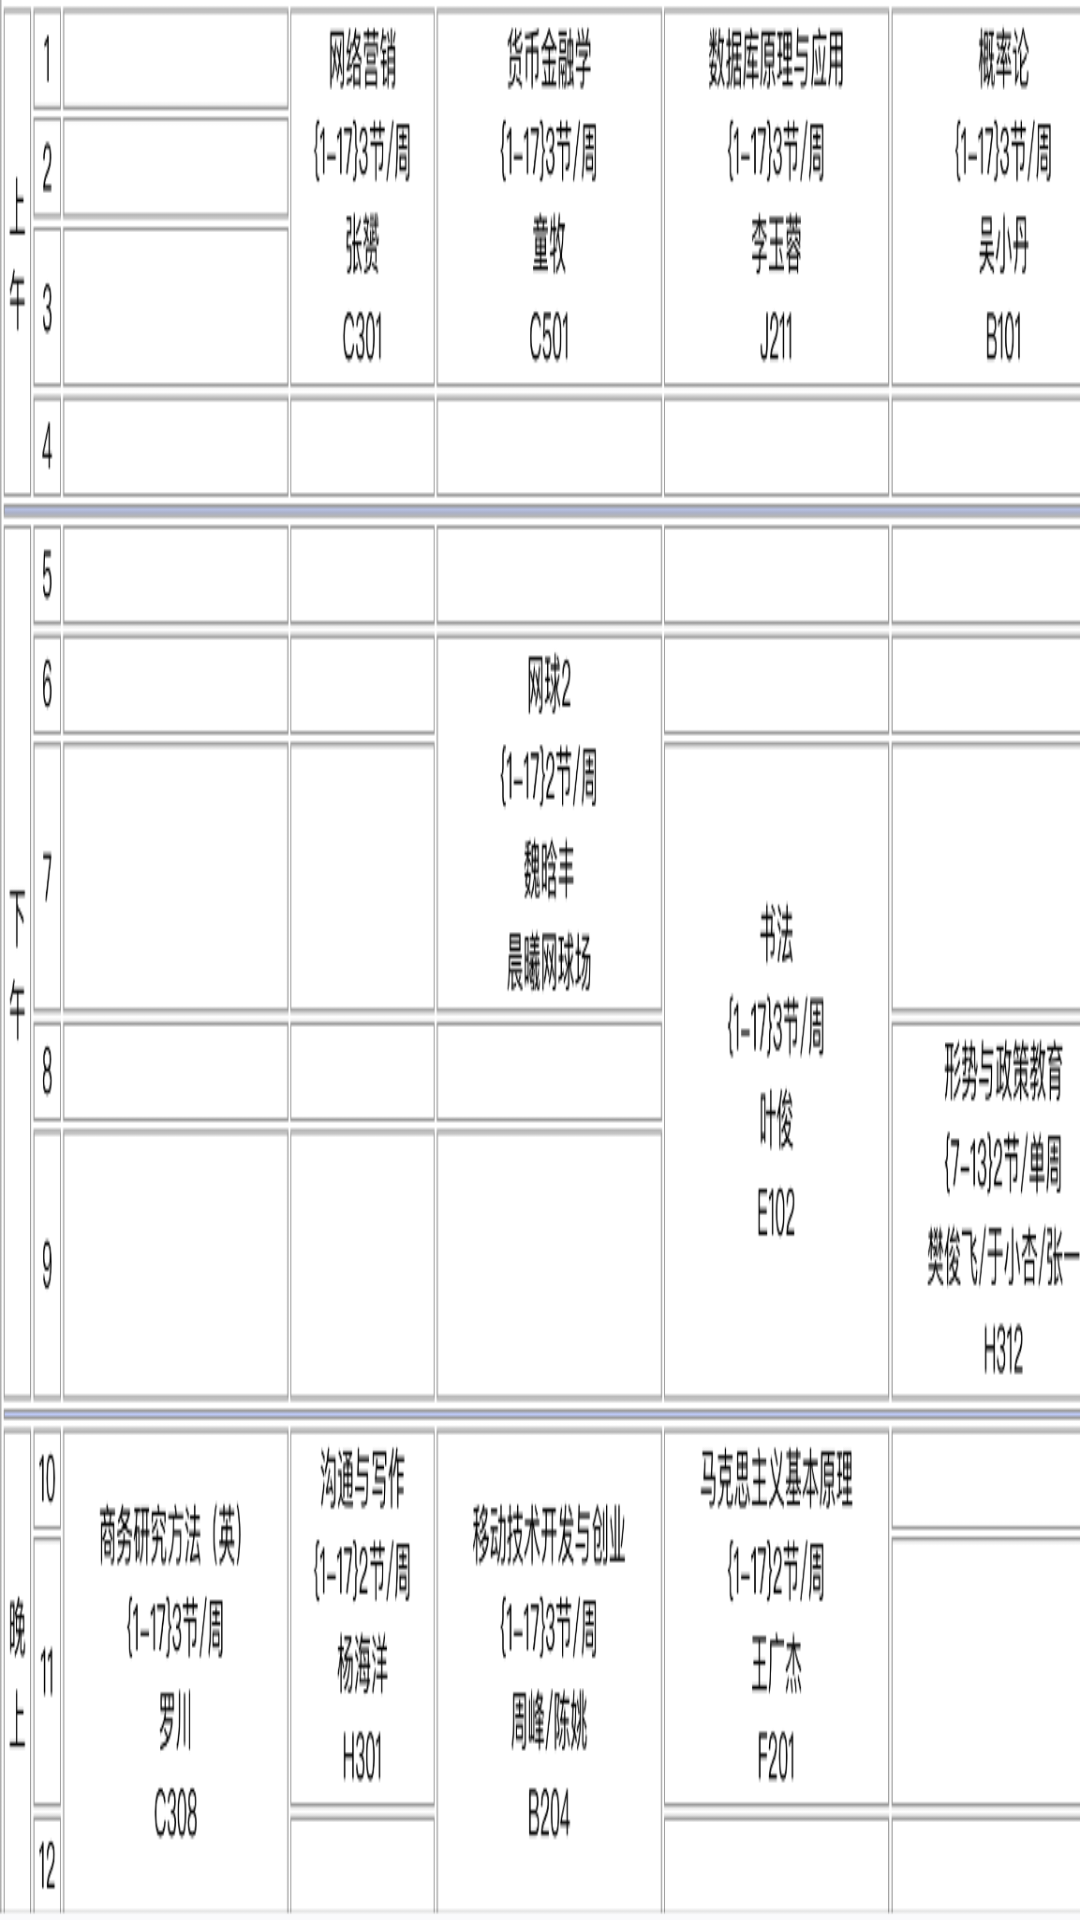

Layout XML and referenced resources for this Android screen:
<!-- AndroidManifest.xml: application theme AppTheme -->
<!-- res/layout/activity_main3.xml -->
<?xml version="1.0" encoding="utf-8"?>
<android.support.constraint.ConstraintLayout xmlns:android="http://schemas.android.com/apk/res/android"
    android:layout_width="match_parent"
    android:layout_height="match_parent"
    xmlns:tools="http://schemas.android.com/tools"
    android:background="@drawable/yy"
    tools:context="com.example.sxy05.my.Main3Activity">

</android.support.constraint.ConstraintLayout>
<!-- resources referenced by this layout -->
<resources>
  <!-- drawable yy: png bitmap (drawable-v24, 98008 bytes) -->
  <style name="AppTheme" parent="Theme.AppCompat.Light.DarkActionBar">
          
          <item name="colorPrimary">@color/colorPrimary</item>
          <item name="colorPrimaryDark">@color/colorPrimaryDark</item>
          <item name="colorAccent">@color/colorAccent</item>
      </style>
  <!-- not gathered from this repository: default colours our renderer supplied (Android Studio template values) -->
  <color name="colorPrimary">#FF6200EE</color>
  <color name="colorPrimaryDark">#FF3700B3</color>
  <color name="colorAccent">#FF03DAC5</color>
</resources>
